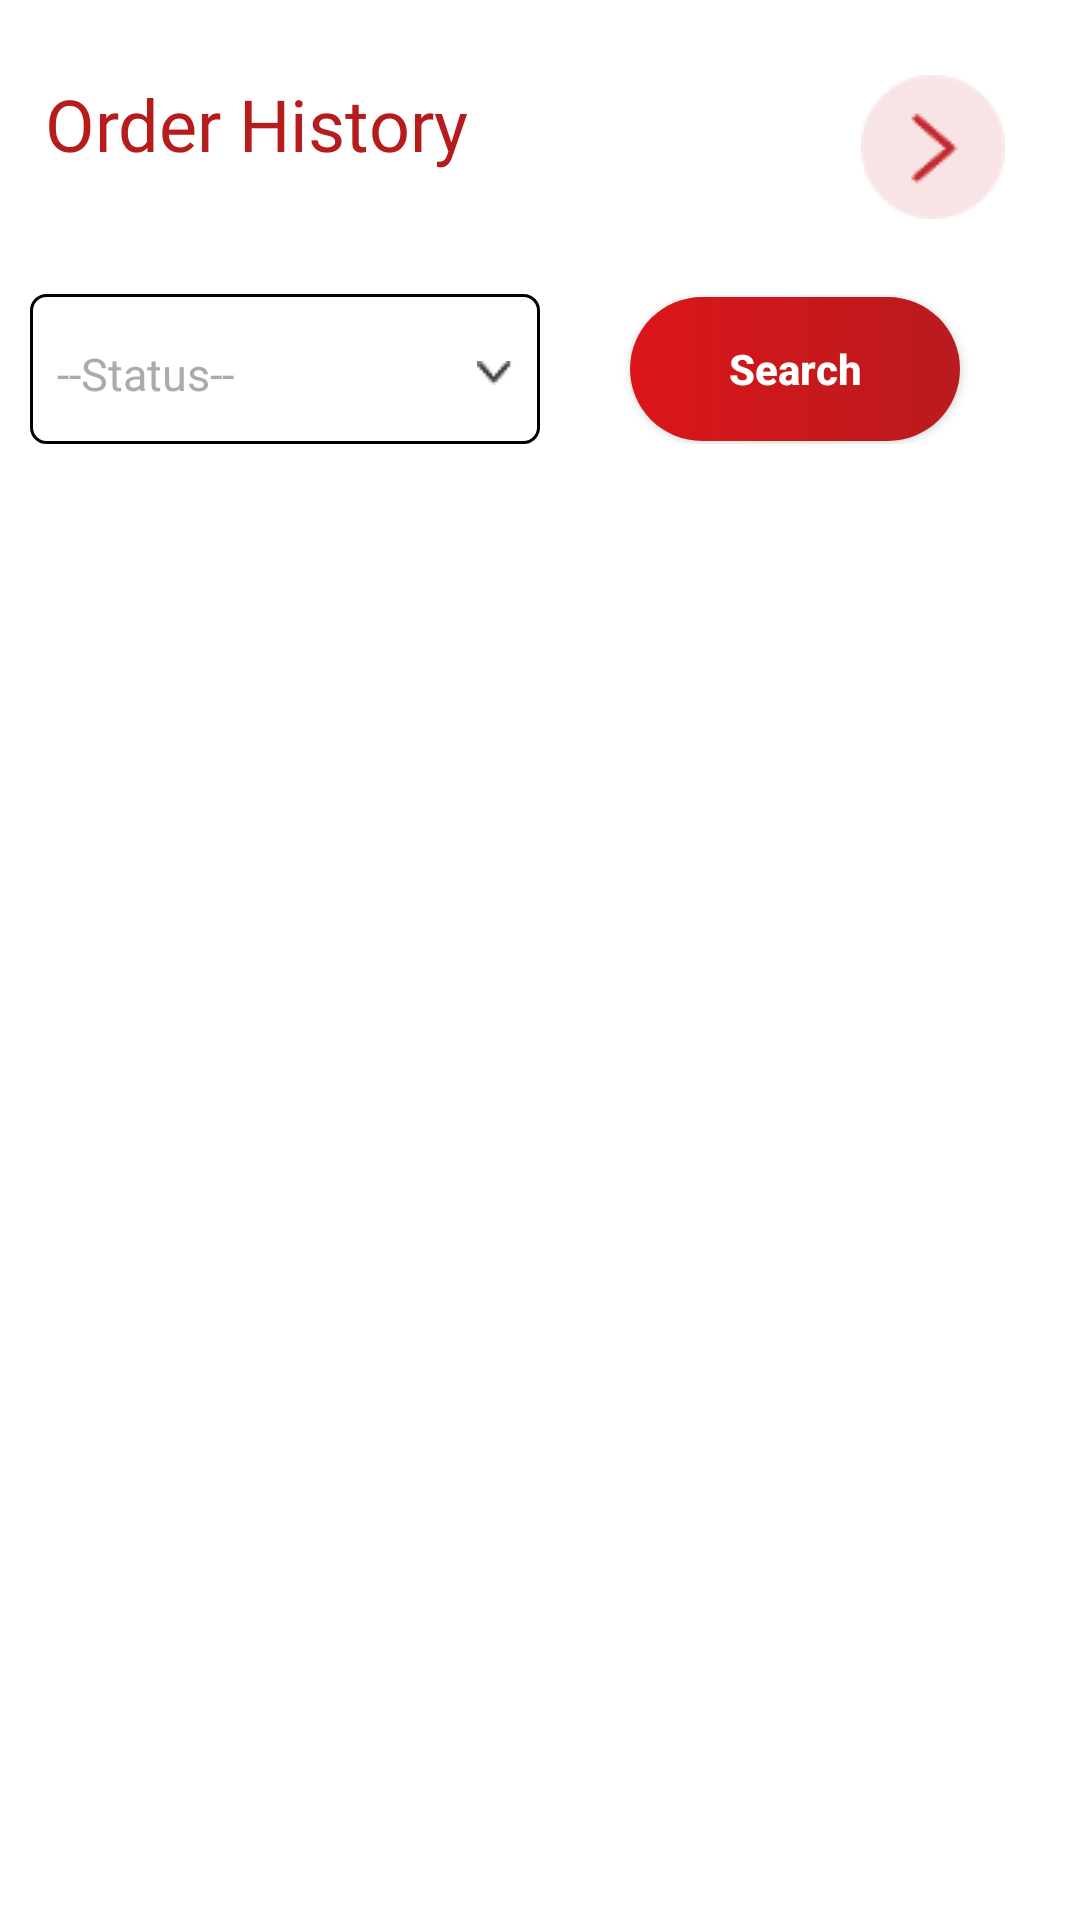

Layout XML and referenced resources for this Android screen:
<!-- AndroidManifest.xml: application theme Theme.SmartRestaurantApp -->
<!-- res/layout/activity_order_histrory.xml -->
<?xml version="1.0" encoding="utf-8"?>
<LinearLayout xmlns:android="http://schemas.android.com/apk/res/android"
    xmlns:app="http://schemas.android.com/apk/res-auto"
    android:layout_width="match_parent"
    android:layout_height="match_parent"
    xmlns:tools="http://schemas.android.com/tools"
    android:id="@+id/bookmark_background_main"
    android:background="@color/white"
    tools:context=".activitys.OrderHistroryActivity">
    <LinearLayout
        android:layout_width="match_parent"
        android:layout_height="match_parent"
        android:id="@+id/tranparent_layer"
        android:orientation="vertical">

        <RelativeLayout
            android:id="@+id/realtive_btn"
            android:layout_width="match_parent"
            android:layout_height="wrap_content"
            android:layout_marginTop="10dp"
            android:padding="15dp">

            <LinearLayout
                android:layout_width="wrap_content"
                android:layout_height="wrap_content"
                android:layout_alignParentStart="true"
                android:layout_marginRight="15dp"
                android:orientation="vertical"
                android:layout_alignParentLeft="true">

                <TextView
                    android:id="@+id/bookmark_red_name"
                    android:layout_width="wrap_content"
                    android:layout_height="wrap_content"
                    android:text="Order History"
                    android:fontFamily="@font/mmrtextb"
                    android:textColor="@color/red"
                    android:textSize="24dp" />
            </LinearLayout>

            <ImageView
                android:id="@+id/back_btn_orderhistory"
                android:layout_width="48dp"
                android:layout_height="48dp"
                android:layout_marginRight="10dp"
                android:layout_alignParentEnd="true"
                android:layout_centerVertical="true"
                android:background="@drawable/back_left"
                android:scaleType="fitXY" />
        </RelativeLayout>
        <LinearLayout
            android:layout_width="match_parent"
            android:weightSum="2"
            android:layout_gravity="center"
            android:padding="10dp"
            android:layout_height="wrap_content">
            <LinearLayout
                android:layout_width="match_parent"
                android:layout_height="wrap_content"
                android:background="@drawable/login_bg"
                android:orientation="horizontal"
                android:layout_weight="1"
                android:padding="5dp">

                <EditText
                    android:id="@+id/history_order_select"
                    android:layout_width="match_parent"
                    android:layout_height="40dp"
                    android:layout_weight="1"
                    android:drawableRight="@drawable/drop_down"
                    android:backgroundTint="@android:color/transparent"
                    android:editable="false"
                    android:focusableInTouchMode="false"
                    android:hint="--Status--"
                    android:inputType="none"
                    android:maxLength="12"
                    android:textColor="@color/text_color"
                    android:textColorHint="@color/hint_color"
                    android:textSize="15dp" />
            </LinearLayout>
            <Button
                android:layout_width="match_parent"
                android:text="@string/search"
                android:textStyle="bold"
                android:textAllCaps="false"
                android:layout_weight="1"
                android:paddingRight="20dp"
                android:layout_marginRight="30dp"
                android:layout_marginLeft="30dp"
                android:paddingLeft="20dp"
                android:textAlignment="center"
                android:layout_gravity="center"
                android:gravity="center"
                android:id="@+id/search_order"
                android:textColor="@color/white"
                android:background="@drawable/btn_login_bg"
                android:layout_height="wrap_content"/>
        </LinearLayout>


        <LinearLayout
            android:layout_width="match_parent"
            android:layout_height="match_parent"
            android:orientation="vertical">
            <androidx.recyclerview.widget.RecyclerView
                android:layout_width="match_parent"
                android:id="@+id/order_history_recycler"
                android:layout_height="wrap_content"/>
            <TextView
                android:layout_width="match_parent"
                android:text="No Data Found"
                android:layout_gravity="center"
                android:gravity="center"
                android:id="@+id/no_data_found"
                android:visibility="gone"
                android:textColor="@color/red"
                android:layout_marginTop="20dp"
                android:layout_height="wrap_content"/>

        </LinearLayout>
    </LinearLayout>
</LinearLayout>
<!-- resources referenced by this layout -->
<resources>
  <color name="hint_color">#ABABAB</color>
  <color name="red">#B71C1C</color>
  <color name="text_color">#333333</color>
  <color name="white">#FFFFFFFF</color>
  <!-- drawable back_left: png bitmap (drawable, 1506 bytes) -->
  <!-- drawable btn_login_bg (drawable-v24) -->
  <?xml version="1.0" encoding="utf-8"?>
  <shape
      xmlns:android="http://schemas.android.com/apk/res/android" android:shape="rectangle" >
      <gradient
          android:startColor="#B91B1E"
          android:endColor="#DC1519"
          android:angle="180"/>
      <corners
          android:radius="220dp"/>
  
  
  </shape>
  <!-- drawable drop_down: png bitmap (drawable, 319 bytes) -->
  <!-- drawable login_bg (drawable) -->
  <shape xmlns:android="http://schemas.android.com/apk/res/android"
      android:id="@+id/listview_background_shape">
      <stroke android:width="0.9dp"
          android:color="#000000" />
      <corners android:radius="5dp" />
      <solid android:color="#ffffffff" />
  </shape>
  <string name="search">Search</string>
  <style name="Theme.SmartRestaurantApp" parent="Theme.MaterialComponents.DayNight.NoActionBar">
          <item name="windowActionBar">false</item>
          <item name="windowNoTitle">true</item>
  
          
  
          <item name="colorPrimary">@color/red</item>
          <item name="colorPrimaryVariant">@color/black</item>
          <item name="colorOnPrimary">@color/black</item>
          
          <item name="colorSecondary">@color/black</item>
          <item name="colorSecondaryVariant">@color/teal_700</item>
          <item name="colorOnSecondary">@color/red</item>
          
          <item name="android:statusBarColor" tools:targetApi="l">?attr/colorPrimaryVariant</item>
          
      </style>
  <color name="black">#FF000000</color>
  <color name="teal_700">#FF018786</color>
</resources>
